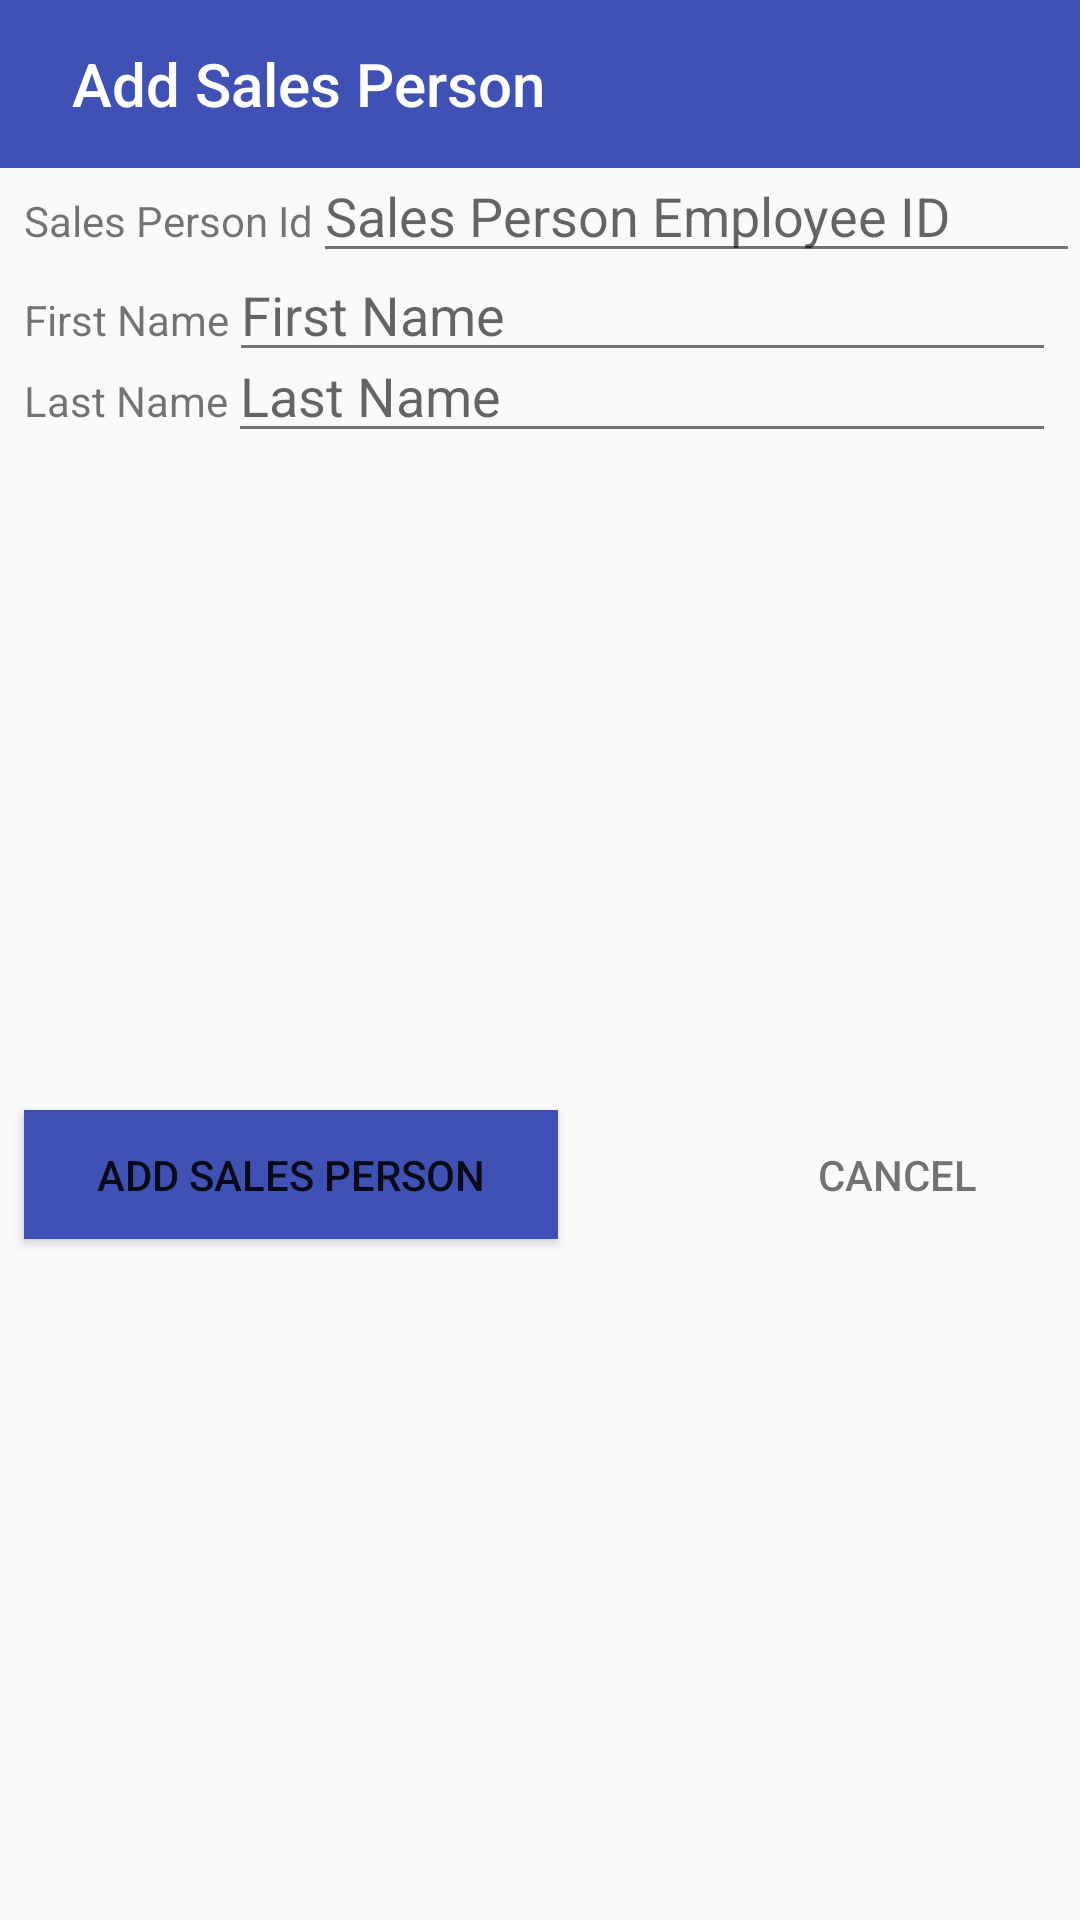

Write the Android layout XML for this screen, with the resource values it uses.
<!-- AndroidManifest.xml: application theme AppTheme -->
<!-- res/layout/activity_add_sales_person.xml -->
<?xml version="1.0" encoding="utf-8"?>
<android.support.constraint.ConstraintLayout
    xmlns:android="http://schemas.android.com/apk/res/android"
    xmlns:app="http://schemas.android.com/apk/res-auto"
    xmlns:tools="http://schemas.android.com/tools"
    android:layout_width="match_parent"
    android:layout_height="match_parent">

    <android.support.design.widget.AppBarLayout
        android:id="@+id/app_bar_layout"
        android:layout_width="match_parent"
        android:layout_height="wrap_content"
        android:background="@color/white"
        android:theme="@style/Theme.AppCompat.Light"
        app:layout_constraintStart_toStartOf="parent"
        app:layout_constraintTop_toTopOf="parent">

        <android.support.v7.widget.Toolbar
            android:id="@+id/toolbar"
            android:layout_width="match_parent"
            android:layout_height="wrap_content"
            android:background="?attr/colorPrimary"
            android:theme="@style/AppTheme"
            app:popupTheme="@style/Theme.AppCompat.Light.DarkActionBar"
            app:title="@string/add_sales_person"
            app:titleMarginStart="24dp"
            app:titleTextColor="@android:color/white" />


    </android.support.design.widget.AppBarLayout>

    <TextView
        android:id="@+id/tvSalesId"
        android:layout_width="wrap_content"
        android:layout_height="33dp"
        android:layout_marginStart="8dp"
        android:layout_marginTop="8dp"
        android:text="@string/sales_person_id"
        app:layout_constraintStart_toStartOf="parent"
        app:layout_constraintTop_toBottomOf="@+id/app_bar_layout" />

    <EditText
        android:id="@+id/sales_person_id"
        android:layout_width="0dp"
        android:layout_height="wrap_content"
        android:hint="Sales Person Employee ID"
        app:layout_constraintStart_toEndOf="@id/tvSalesId"
        app:layout_constraintBaseline_toBaselineOf="@+id/tvSalesId"
        app:layout_constraintEnd_toEndOf="parent"
        tools:layout_editor_absoluteX="8dp"
        android:maxLength="10"
        android:inputType="number"/>

    <TextView
        android:id="@+id/sales_id_error_msg"
        android:layout_width="match_parent"
        android:layout_height="wrap_content"
        android:layout_marginTop="8dp"
        android:textAlignment="center"
        android:padding="3dp"
        android:text="@string/err_product_req"
        android:textColor="@color/red"
        android:visibility="gone"
        app:layout_constraintEnd_toEndOf="parent"
        app:layout_constraintTop_toBottomOf="@+id/tvSalesId" />

    <TextView
        android:id="@+id/tv_first_name"
        android:layout_width="0dp"
        android:layout_height="wrap_content"
        android:layout_marginStart="8dp"
        android:text="@string/first_name"
        app:layout_constraintHorizontal_chainStyle="packed"
        app:layout_constraintStart_toStartOf="parent"
        app:layout_constraintTop_toBottomOf="@+id/sales_id_error_msg" />

    <EditText
        android:id="@+id/first_name"
        android:layout_width="0dp"
        android:layout_height="wrap_content"
        android:layout_marginEnd="8dp"
        android:hint="@string/first_name"
        android:maxLength="30"
        app:layout_constraintStart_toEndOf="@id/tv_first_name"
        app:layout_constraintBaseline_toBaselineOf="@+id/tv_first_name"
        app:layout_constraintEnd_toEndOf="parent" />
    <TextView
        android:id="@+id/tv_last_name"
        android:layout_width="0dp"
        android:layout_height="wrap_content"
        android:layout_marginStart="8dp"
        android:text="@string/last_name"
        app:layout_constraintHorizontal_chainStyle="packed"
        app:layout_constraintStart_toStartOf="parent"
        app:layout_constraintTop_toBottomOf="@+id/first_name" />

    <EditText
        android:id="@+id/last_name"
        android:layout_width="0dp"
        android:layout_height="wrap_content"
        android:layout_marginEnd="8dp"
        android:hint="@string/last_name"
        android:maxLength="30"
        app:layout_constraintStart_toEndOf="@id/tv_last_name"
        app:layout_constraintBaseline_toBaselineOf="@+id/tv_last_name"
        app:layout_constraintEnd_toEndOf="parent" />


    <Button
        android:id="@+id/add_sales_person"
        android:layout_width="178dp"
        android:layout_height="43dp"

        android:layout_marginStart="8dp"
        android:background="@drawable/ripple_button"
        android:onClick="sendProduct"
        android:text="@string/add_sales_person"
        app:layout_constraintBottom_toBottomOf="parent"
        app:layout_constraintStart_toStartOf="parent"
        app:layout_constraintTop_toBottomOf="@+id/tv_last_name" />

    <Button
        android:id="@+id/cancel_product"
        style="@style/Base.Widget.AppCompat.Button.Borderless"
        android:layout_width="210dp"
        android:layout_height="wrap_content"
        android:layout_marginStart="8dp"
        android:layout_weight="1"
        android:onClick="cancel"
        android:text="@string/cancel"
        android:textColor="@color/greySecondary"
        android:theme="@style/ThemeOverlay.Button"
        app:layout_constraintStart_toEndOf="@+id/add_sales_person"
        app:layout_constraintBaseline_toBaselineOf="@+id/add_sales_person"/>
</android.support.constraint.ConstraintLayout>
<!-- resources referenced by this layout -->
<resources>
  <color name="greySecondary">#8B000000</color>
  <color name="red">#ff0000</color>
  <color name="white">#FFFFFF</color>
  <!-- drawable ripple_button (drawable-mdpi) -->
  <?xml version="1.0" encoding="utf-8"?>
  <ripple
      xmlns:android="http://schemas.android.com/apk/res/android"
      android:color="@color/colorAccent">
      <item>
          <shape
              android:shape="rectangle">
              <solid android:color="@color/colorPrimary" />
  
          </shape>
      </item>
  
  
  </ripple>
  <string name="add_sales_person">Add Sales Person</string>
  <string name="cancel">Cancel</string>
  <string name="err_product_req">Product Name is required.</string>
  <string name="first_name">First Name</string>
  <string name="last_name">Last Name</string>
  <string name="sales_person_id">Sales Person Id</string>
  <style name="AppTheme" parent="Theme.AppCompat.Light.NoActionBar">
          <item name="colorPrimary">@color/colorPrimary</item>
          <item name="colorPrimaryDark">@color/colorPrimaryDark</item>
          <item name="colorAccent">@color/colorAccent</item>
  
          <item name="android:textColorPrimary">@color/greyPrimary</item>
          <item name="android:textColorSecondary">@color/greySecondary</item>
  
          <item name="android:actionOverflowButtonStyle">@style/AppTheme.Overflow</item>
      </style>
  <style name="ThemeOverlay.Button" parent="ThemeOverlay.AppCompat.Dark">
          <item name="colorButtonNormal">@color/colorPrimary</item>
      </style>
  <color name="colorAccent">#B9BBBD</color>
  <color name="colorPrimary">#3F51B5</color>
  <color name="colorPrimaryDark">#303F9F</color>
  <color name="greyPrimary">#DE000000</color>
  <style name="AppTheme.Overflow" parent="Base.Widget.AppCompat.ActionButton.Overflow">
          <item name="android:padding">0dp</item>
          <item name="android:tint">@android:color/white</item>
      </style>
</resources>
